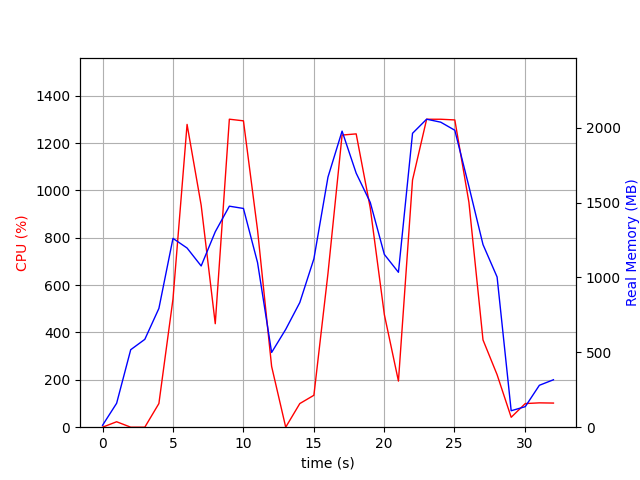

Values plotted in this chart, from the file beside it:
elapsed_time, nproc, cpu, mem_real, mem_virtual
4.4345855712890625e-05, 2, 0.0, 12.79, 37.4
1.001, 7, 23.0, 159.8, 519.5
2.003, 3, 0.0, 517.6, 1363
3.004, 3, 0.0, 586.7, 1504
4.006, 3, 99.9, 793.2, 1764
5.007, 3, 541.0, 1261, 2302
6.009, 3, 1278, 1197, 2197
7.011, 3, 937.3, 1077, 2300
8.013, 3, 437.0, 1305, 2450
9.015, 3, 1300, 1476, 2558
10.02, 3, 1294, 1461, 2592
11.02, 3, 832.7, 1100, 2637
12.02, 3, 256.6, 499.2, 2637
13.02, 3, 0.0, 653.3, 1727
14.02, 3, 99.8, 832.7, 1975
15.03, 3, 134.8, 1125, 2329
16.03, 3, 649.7, 1670, 3008
17.03, 3, 1234, 1978, 3387
18.03, 3, 1238, 1697, 2952
19.03, 3, 925.5, 1501, 3114
20.03, 3, 475.3, 1154, 3200
21.04, 3, 194.7, 1035, 3268
22.04, 3, 1044, 1963, 3415
23.04, 3, 1300, 2057, 3467
24.04, 3, 1300, 2037, 3543
25.04, 3, 1297, 1983, 3559
26.05, 3, 949.9, 1608, 3679
27.05, 3, 368.5, 1220, 3707
28.05, 3, 221.7, 1003, 3707
29.05, 2, 41.9, 109.8, 8393642
30.05, 2, 99.8, 137.3, 8394185
31.06, 2, 102.8, 279.9, 8445051
32.06, 2, 101.9, 316.8, 8447577
